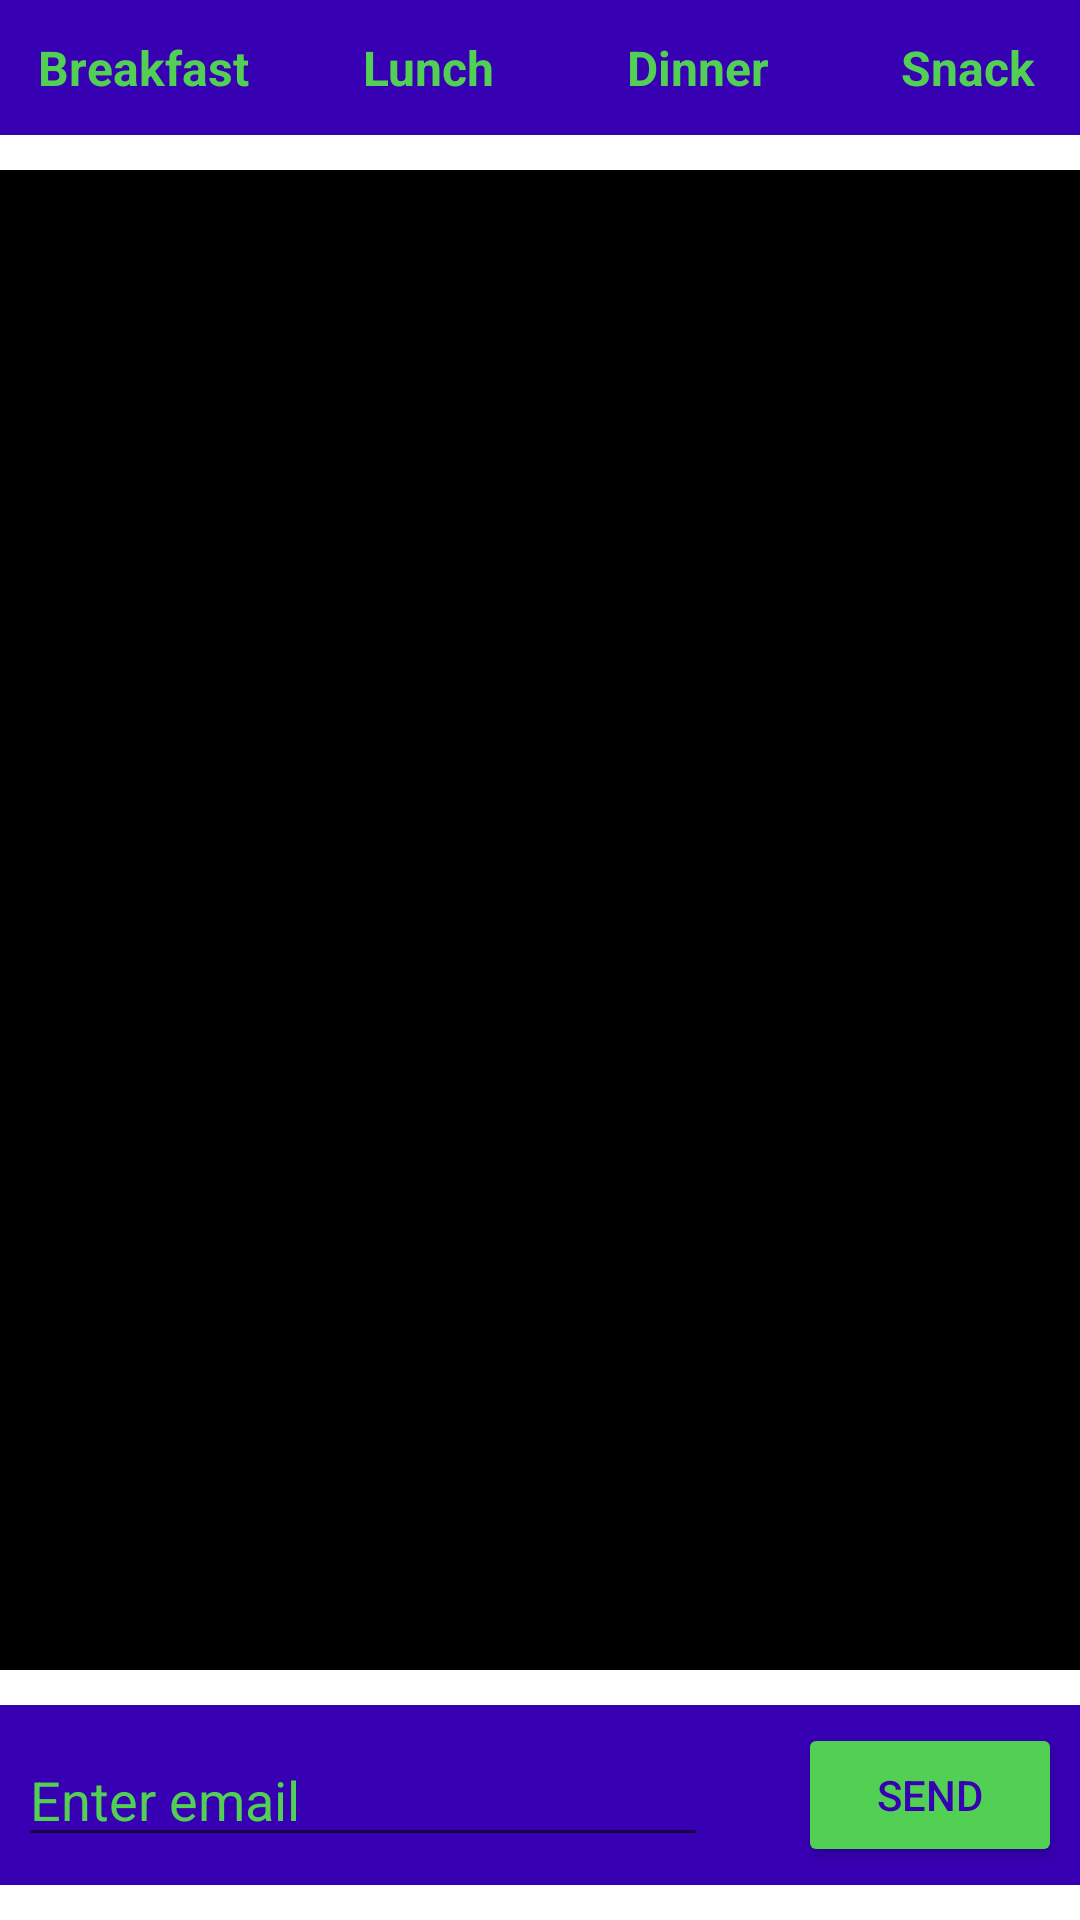

Here is an Android app screen rendered from its layout file. Give the layout XML and the strings, colors and styles it references.
<!-- AndroidManifest.xml: application theme Theme.Vezbe11 -->
<!-- res/layout/fragment_personal_plan.xml -->
<?xml version="1.0" encoding="utf-8"?>
<androidx.constraintlayout.widget.ConstraintLayout xmlns:android="http://schemas.android.com/apk/res/android"
    xmlns:app="http://schemas.android.com/apk/res-auto"
    xmlns:tools="http://schemas.android.com/tools"
    android:id="@+id/recyclerMainLayout"
    android:layout_width="match_parent"
    android:layout_height="match_parent"
    android:orientation="vertical">

    <LinearLayout
        android:id="@+id/days"
        android:layout_width="match_parent"
        android:layout_height="45dp"
        android:layout_gravity="center"
        android:background="@color/eva_purple"
        android:gravity="center"
        android:orientation="horizontal"
        app:layout_constraintEnd_toEndOf="parent"
        app:layout_constraintStart_toStartOf="parent"
        app:layout_constraintTop_toTopOf="parent">

        <TextView
            android:id="@+id/breakTV"
            android:layout_width="100dp"
            android:layout_height="wrap_content"
            android:layout_marginStart="5dp"
            android:gravity="center"
            android:text="@string/breakfast"
            android:textColor="@color/eva_green"
            android:textSize="16sp"
            android:textStyle="bold" />

        <TextView
            android:id="@+id/lunchTV"
            android:layout_width="90dp"
            android:layout_height="wrap_content"
            android:gravity="center"
            android:text="@string/lunch"
            android:textColor="@color/eva_green"
            android:textSize="16sp"
            android:textStyle="bold" />

        <TextView
            android:id="@+id/dinnerTV"
            android:layout_width="90dp"
            android:layout_height="wrap_content"
            android:gravity="center"
            android:text="@string/dinner"
            android:textColor="@color/eva_green"
            android:textSize="16sp"
            android:textStyle="bold" />

        <TextView
            android:id="@+id/snackTV"
            android:layout_width="90dp"
            android:layout_height="wrap_content"
            android:gravity="center"
            android:text="@string/snack"
            android:textColor="@color/eva_green"
            android:textSize="16sp"
            android:textStyle="bold" />

    </LinearLayout>

    <androidx.recyclerview.widget.RecyclerView
        android:id="@+id/planerRecyclerView"
        android:layout_width="match_parent"
        android:layout_height="500dp"
        android:background="@color/eva_black"
        app:layout_constraintBottom_toTopOf="@id/emailLayout"
        app:layout_constraintTop_toBottomOf="@id/days" />

    <LinearLayout
        android:id="@+id/emailLayout"
        android:layout_width="match_parent"
        android:layout_height="60dp"
        android:layout_gravity="center"
        android:background="@color/eva_purple"
        android:gravity="center"
        android:orientation="horizontal"
        app:layout_constraintBottom_toBottomOf="parent"
        app:layout_constraintTop_toBottomOf="@id/planerRecyclerView">

        <EditText
            android:id="@+id/editemailText"
            android:layout_width="230dp"
            android:layout_height="wrap_content"
            android:layout_marginEnd="30dp"
            android:hint="@string/enter_email"
            android:inputType="text"
            android:textColor="@color/eva_green"
            android:textColorHint="@color/eva_green"
            android:textColorLink="@color/eva_green" />

        <Button
            android:id="@+id/sendButton"
            android:layout_width="wrap_content"
            android:layout_height="wrap_content"
            android:backgroundTint="@color/eva_green"
            android:text="Send"
            android:textColor="@color/eva_purple" />


    </LinearLayout>

</androidx.constraintlayout.widget.ConstraintLayout>
<!-- resources referenced by this layout -->
<resources>
  <color name="eva_black">#000000</color>
  <color name="eva_green">#52d053</color>
  <color name="eva_purple">#FF3700B3</color>
  <string name="breakfast">Breakfast</string>
  <string name="dinner">Dinner</string>
  <string name="enter_email">Enter email</string>
  <string name="lunch">Lunch</string>
  <string name="snack">Snack</string>
  <style name="Theme.Vezbe11" parent="Theme.MaterialComponents.DayNight.DarkActionBar">
          
          <item name="colorPrimary">@color/purple_500</item>
          <item name="colorPrimaryVariant">@color/purple_700</item>
          <item name="colorOnPrimary">@color/white</item>
          
          <item name="colorSecondary">@color/teal_200</item>
          <item name="colorSecondaryVariant">@color/teal_700</item>
          <item name="colorOnSecondary">@color/black</item>
          
          <item name="android:statusBarColor" tools:targetApi="l">?attr/colorPrimaryVariant</item>
          
      </style>
  <color name="purple_500">#FF6200EE</color>
  <color name="purple_700">#FF3700B3</color>
  <color name="white">#FFFFFFFF</color>
  <color name="teal_200">#FF03DAC5</color>
  <color name="teal_700">#FF018786</color>
  <color name="black">#FF000000</color>
</resources>
